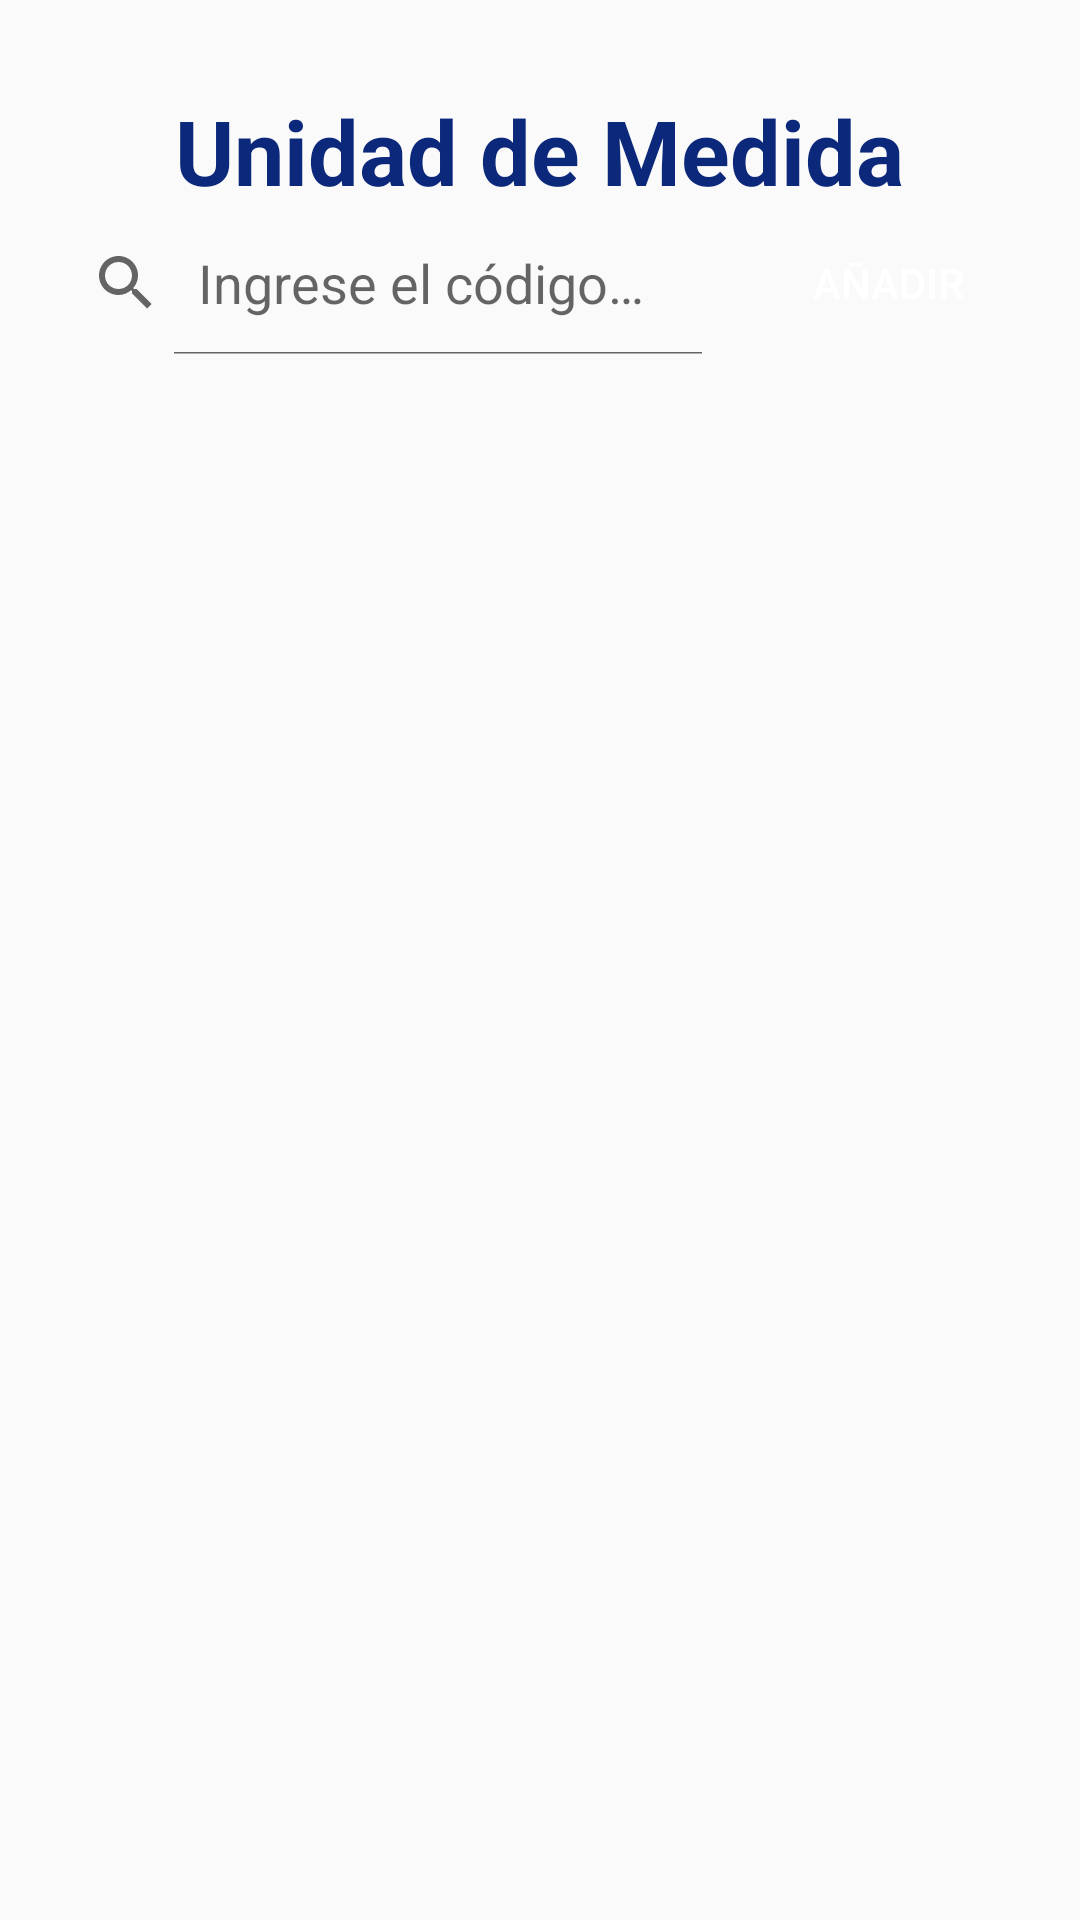

Here is an Android app screen rendered from its layout file. Give the layout XML and the strings, colors and styles it references.
<!-- AndroidManifest.xml: application theme Theme.Design.Light.NoActionBar -->
<!-- res/layout/fragment_unidad_medida.xml -->
<?xml version="1.0" encoding="utf-8"?>
<FrameLayout xmlns:android="http://schemas.android.com/apk/res/android"
    xmlns:tools="http://schemas.android.com/tools"
    android:layout_width="match_parent"
    android:layout_height="match_parent"
    xmlns:app="http://schemas.android.com/apk/res-auto"
    tools:context=".UnidadMedidas">

    

    <androidx.coordinatorlayout.widget.CoordinatorLayout
        android:layout_width="match_parent"
        android:layout_height="match_parent">

        <LinearLayout
            android:layout_width="match_parent"
            android:layout_height="match_parent"
            android:orientation="vertical">

            <TextView
                android:id="@+id/textView"
                android:layout_width="wrap_content"
                android:layout_height="wrap_content"
                android:layout_gravity="top|center"
                android:layout_marginTop="30dp"
                android:text="Unidad de Medida"
                android:textColor="@color/blue"
                android:textSize="30dp"
                android:textStyle="bold" />

            <LinearLayout
                android:layout_width="match_parent"
                android:layout_height="wrap_content"
                android:orientation="horizontal"
                android:gravity="center">


                <SearchView
                    android:id="@+id/searchUnidad"
                    android:layout_width="0dp"
                    android:layout_height="wrap_content"
                    android:layout_weight="1"
                    android:layout_marginStart="10dp"
                    android:layout_marginEnd="10dp"
                    android:iconifiedByDefault="false"
                    android:queryHint="Ingrese el código de la marca a buscar">

                </SearchView>

                <Button
                    android:id="@+id/adddUnidadMedida"
                    android:layout_width="wrap_content"
                    android:layout_height="30dp"
                    android:gravity="center"
                    android:text="Añadir"
                    android:layout_marginEnd="20dp"
                    android:background="@drawable/button_style"
                    android:textColor="@color/white"/>

            </LinearLayout>

            <androidx.recyclerview.widget.RecyclerView
                android:id="@+id/rvUnidadMedida"
                android:layout_width="match_parent"
                android:layout_height="match_parent"
                android:layout_marginTop="10dp"/>

        </LinearLayout>

        

    </androidx.coordinatorlayout.widget.CoordinatorLayout>



</FrameLayout>
<!-- resources referenced by this layout -->
<resources>
  <color name="blue">#0C287B</color>
  <color name="white">#FFFFFFFF</color>
  <!-- drawable ic_add (drawable) -->
  <vector android:height="24dp" android:tint="#FFFFFF" 
      android:viewportHeight="24" android:viewportWidth="24"
      android:width="24dp" xmlns:android="http://schemas.android.com/apk/res/android">
      <path android:fillColor="@android:color/white" android:pathData="M19,13h-6v6h-2v-6H5v-2h6V5h2v6h6v2z"/>
  </vector>
</resources>
